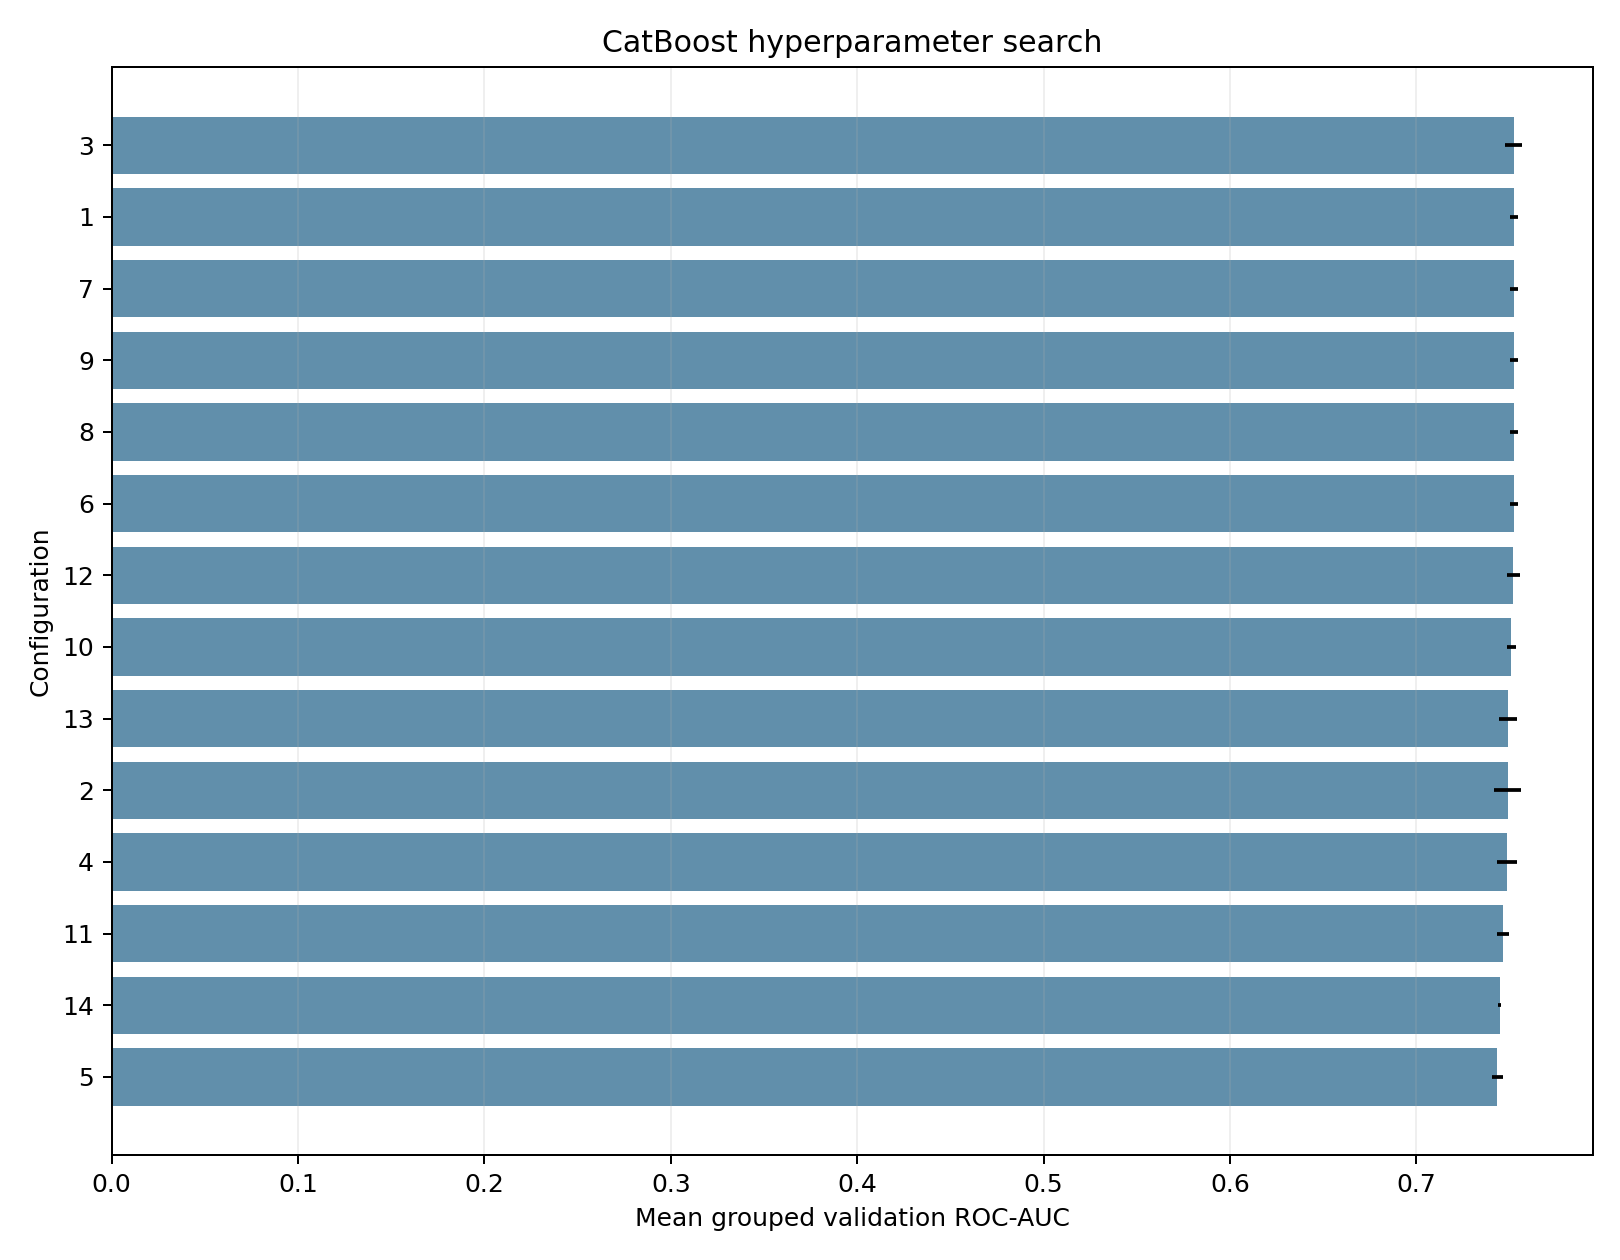

The file beside this chart, header and first rows:
rank, configuration, iterations, learning_rate, depth, l2_leaf_reg, auto_class_weights, random_strength, bagging_temperature, mean_validation_auc, std_validation_auc, mean_training_auc, elapsed_seconds
1, 3, 400, 0.02, 6, 5.0, Balanced, 0.5, 1.0, 0.7523, 0.00463, 0.9127, 56.72
2, 1, 400, 0.02, 6, 5.0, Balanced, 1.0, 1.0, 0.7523, 0.002205, 0.8899, 54.96
3, 6, 400, 0.02, 6, 5.0, Balanced, 1.0, 0.0, 0.7523, 0.002205, 0.8899, 55.5
4, 9, 400, 0.02, 6, 5.0, Balanced, 1.0, 5.0, 0.7523, 0.002205, 0.8899, 57.6
5, 8, 400, 0.02, 6, 5.0, Balanced, 1.0, 2.0, 0.7523, 0.002205, 0.8899, 56.8
6, 7, 400, 0.02, 6, 5.0, Balanced, 1.0, 0.5, 0.7523, 0.002205, 0.8899, 56.26
7, 12, 400, 0.02, 6, 5.0, None, 1.0, 1.0, 0.752, 0.003538, 0.8951, 56.16
8, 10, 400, 0.02, 6, 20.0, Balanced, 1.0, 1.0, 0.7509, 0.002422, 0.8688, 57.58
9, 13, 400, 0.02, 4, 20.0, None, 1.0, 1.0, 0.7492, 0.004991, 0.825, 54.67
10, 2, 400, 0.02, 6, 5.0, Balanced, 0.0, 1.0, 0.7491, 0.007227, 0.9351, 57.03
11, 4, 400, 0.02, 6, 5.0, Balanced, 2.0, 1.0, 0.7488, 0.00532, 0.8585, 51.56
12, 11, 400, 0.02, 4, 5.0, Balanced, 1.0, 1.0, 0.7465, 0.003358, 0.8288, 38.93
13, 14, 400, 0.02, 4, 20.0, Balanced, 2.0, 2.0, 0.7446, 0.00102, 0.8, 56.02
14, 5, 400, 0.02, 6, 5.0, Balanced, 5.0, 1.0, 0.7434, 0.002908, 0.8162, 48.13
